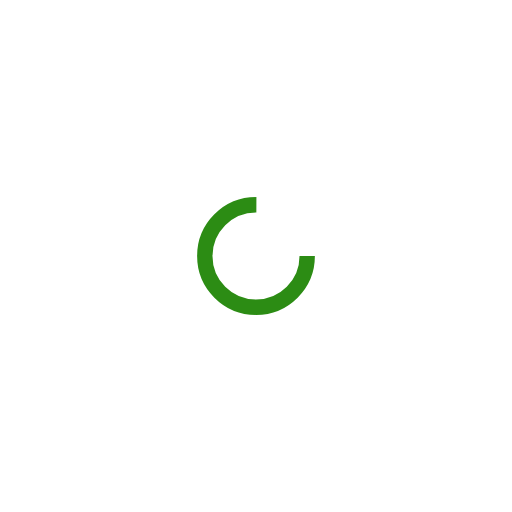
t = 0.00 s
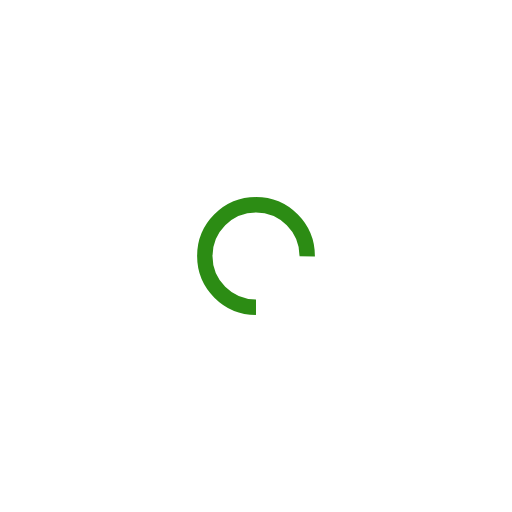
t = 0.25 s
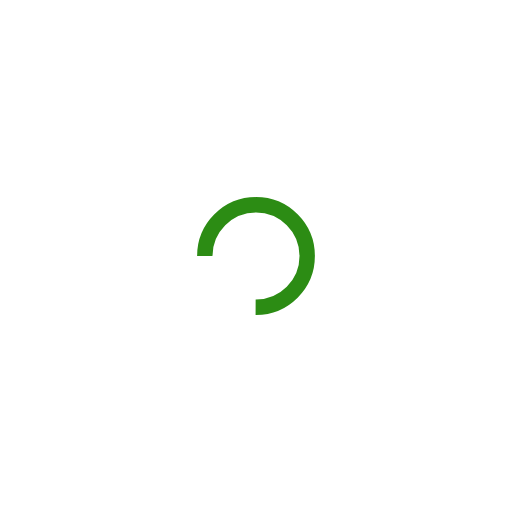
t = 0.50 s
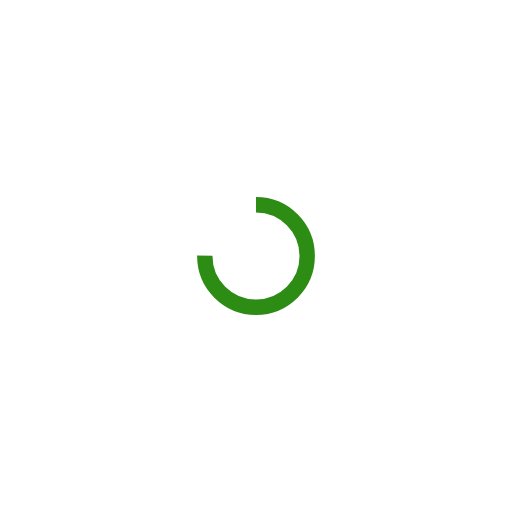
t = 0.75 s

The animated SVG that drew these frames (rendered in a browser with its animation timeline set to each time). Animation: 1 SMIL element (animateTransform=1); one cycle of 1.00 s, repeats indefinitely.

<?xml version="1.0" encoding="utf-8"?>
<svg xmlns="http://www.w3.org/2000/svg" xmlns:xlink="http://www.w3.org/1999/xlink" style="margin: auto; background: none; display: block; shape-rendering: auto;" width="200px" height="200px" viewBox="0 0 100 100" preserveAspectRatio="xMidYMid">
<circle cx="50" cy="50" fill="none" stroke="#2c8c14" stroke-width="3" r="10" stroke-dasharray="47.12388980384689 17.707963267948966">
  <animateTransform attributeName="transform" type="rotate" repeatCount="indefinite" dur="1s" values="0 50 50;360 50 50" keyTimes="0;1"></animateTransform>
</circle>
<!-- [ldio] generated by https://loading.io/ --></svg>
